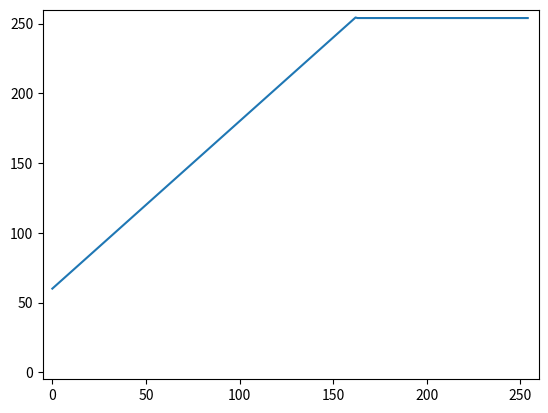

Recreate this plot in Python.
import numpy as np
from matplotlib import pyplot as plt

def map(x, Max, Min):
    x_min = np.min(x)
    x_max = np.max(x)
    x = Min + (Max - Min) / (x_max - x_min) * (x - x_min)
    return x

def polynomial(X, x_, y_):
    X = X.astype(np.int32)
    num = x_.shape[0]
    Y = 0
    for i in range(num):
        temp = y_[i]
        for j in range(num):
            if i != j:
                temp = temp * (X - x_[j]) / (x_[i] - x_[j])
        Y += temp

    Y[Y < 0] = 0
    Y[Y > 255] = 255

    return Y


def line(x, a, b):
    x = x.astype(np.int32)
    Y = a * x + b

    Y[Y < 0] = 0
    Y[Y > 255] = 254

    return Y


def broken(X, x, y):
    X = X.astype(np.int32)
    x_y = np.vstack([x, y])
    x, y = x_y.T[np.lexsort(x_y[::-1, :])].T

    num = x.shape[0]
    Logics = np.zeros(X.shape).astype(np.bool)
    for i in range(num - 1):
        print(x[i], x[i + 1])
        k = (y[i + 1] - y[i]) / (x[i + 1] - x[i])
        b = y[i] - x[i] * k

        logic = np.logical_and.reduce([X >= x[i], X < x[i + 1]])
        logic = np.logical_and(logic ^ Logics, logic)
        Logics = Logics + logic

        X[logic] = k * X[logic] + b

    return X


def histeq(im, nbr_bins=256):
    """
    对一幅灰度图像进行直方图均衡化
    :param im: 灰度图像
    :param nbr_bins: 直方图使用的小区间数目
    :return: 直方图均衡化后的图像，用来做像素值映射的累计分布函数
    """

    # 计算图像直方图
    imhist, bins = np.histogram(im.flatten(), nbr_bins, normed=True)
    cdf = imhist.cumsum()  # cumulative distribution function
    cdf = 255 * cdf / cdf[-1]  # 归一化

    # 使用累计分布函数的线性差值，计算新的像素值
    im2 = np.interp(im.flatten(), bins[:-1], cdf)

    return im2.reshape(im.shape),cdf

def gamma_trans(X,gamma):
    X = map(X,1.0,0.0)
    Y = pow(X,gamma)
    Y = map(Y,255,0)
    return Y

if __name__ == '__main__':
    # a = np.array([1,100,235,255])
    # print(line(a,3,12))
    # a = np.array([13,41,1,23,2])
    # print(a)
    # b = np.array([1,2,3,4,5])
    # print(b)
    # c = np.vstack([a,b])
    # print(c)
    #
    # x,y = c.T[np.lexsort(c[::-1,:])].T
    # print(x)
    # print(y)

    x_ = np.array([0, 15, 90, 193, 255])
    y_ = np.array([0, 142, 112, 144, 255])

    x = np.arange(0, 255, 1)
    # y = polynomial(x, x_, y_)
    y = line(x,1.2,60)
    # plt.plot(x_, y_, "ob")
    plt.axis([-5, 260, -5, 260])
    plt.plot(x, y)
    plt.show()

    # plt.savefig("broken.png")

    # Logics = np.ones([3,4]).astype(np.bool)
    # Logics[0:1] = False
    # print(Logics)
    # print(Logics.dtype)
    #
    # Logics_ = np.zeros([3, 4]).astype(np.bool)
    # Logics_[:,1:3] = True
    # print(Logics_)
    # print(Logics_.dtype)
    #
    # print(Logics ^ Logics_)
